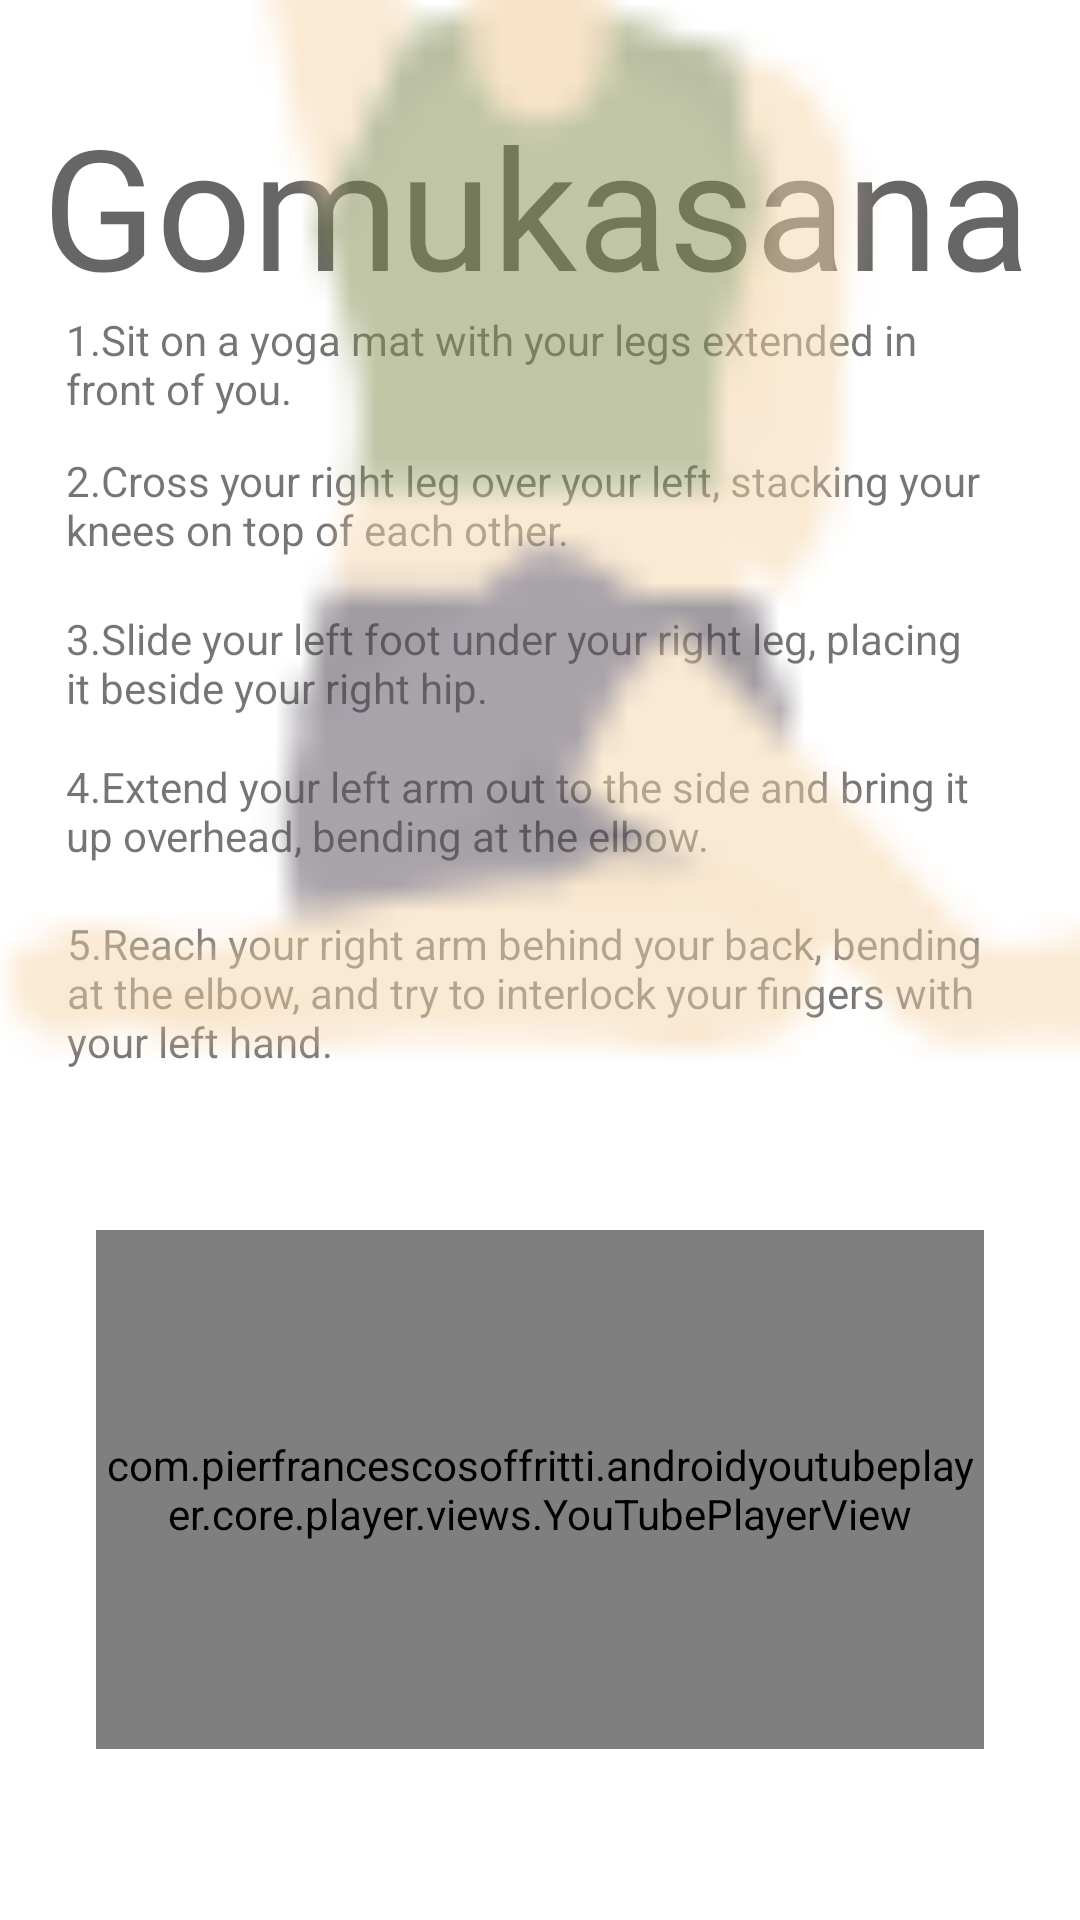

Produce the Android XML layout that renders to this screen, including the resource entries it uses.
<!-- AndroidManifest.xml: application theme Theme.MadProject -->
<!-- res/layout/activity_tadasana.xml -->
<?xml version="1.0" encoding="utf-8"?>
<androidx.constraintlayout.widget.ConstraintLayout xmlns:android="http://schemas.android.com/apk/res/android"
    xmlns:app="http://schemas.android.com/apk/res-auto"
    xmlns:tools="http://schemas.android.com/tools"
    android:id="@+id/l"
    android:layout_width="match_parent"
    android:layout_height="match_parent"
    tools:context=".tadasana">

    <TextView
        android:id="@+id/padm4"
        android:layout_width="309dp"
        android:layout_height="98dp"
        android:text="4.Extend your left arm out to the side and bring it up overhead, bending at the elbow."
        app:layout_constraintBottom_toBottomOf="parent"
        app:layout_constraintEnd_toEndOf="parent"
        app:layout_constraintHorizontal_bias="0.431"
        app:layout_constraintStart_toStartOf="parent"
        app:layout_constraintTop_toTopOf="parent"
        app:layout_constraintVertical_bias="0.466" />

    <TextView
        android:id="@+id/padm5"
        android:layout_width="309dp"
        android:layout_height="98dp"
        android:text="5.Reach your right arm behind your back, bending at the elbow, and try to interlock your fingers with your left hand."
        app:layout_constraintBottom_toBottomOf="parent"
        app:layout_constraintEnd_toEndOf="parent"
        app:layout_constraintHorizontal_bias="0.441"
        app:layout_constraintStart_toStartOf="parent"
        app:layout_constraintTop_toTopOf="parent"
        app:layout_constraintVertical_bias="0.563" />

    <TextView
        android:id="@+id/padm7"
        android:layout_width="309dp"
        android:layout_height="98dp"
        android:text="3.Slide your left foot under your right leg, placing it beside your right hip."
        app:layout_constraintBottom_toBottomOf="parent"
        app:layout_constraintEnd_toEndOf="parent"
        app:layout_constraintHorizontal_bias="0.431"
        app:layout_constraintStart_toStartOf="parent"
        app:layout_constraintTop_toTopOf="parent"
        app:layout_constraintVertical_bias="0.375" />

    <TextView
        android:id="@+id/padm2"
        android:layout_width="309dp"
        android:layout_height="98dp"
        android:text="1.Sit on a yoga mat with your legs extended in front of you."
        app:layout_constraintBottom_toBottomOf="parent"
        app:layout_constraintEnd_toEndOf="parent"
        app:layout_constraintHorizontal_bias="0.431"
        app:layout_constraintStart_toStartOf="parent"
        app:layout_constraintTop_toTopOf="parent"
        app:layout_constraintVertical_bias="0.191" />

    <TextView
        android:id="@+id/padm3"
        android:layout_width="309dp"
        android:layout_height="98dp"
        android:text="2.Cross your right leg over your left, stacking your knees on top of each other."
        app:layout_constraintBottom_toBottomOf="parent"
        app:layout_constraintEnd_toEndOf="parent"
        app:layout_constraintHorizontal_bias="0.431"
        app:layout_constraintStart_toStartOf="parent"
        app:layout_constraintTop_toTopOf="parent"
        app:layout_constraintVertical_bias="0.278" />

    <TextView
        android:id="@+id/padm"
        android:layout_width="353dp"
        android:layout_height="78dp"
        android:fontFamily="@font/bm"
        android:text="Gomukasana"
        android:textAlignment="center"
        android:textAppearance="@style/TextAppearance.AppCompat.Display3"
        app:layout_constraintBottom_toBottomOf="parent"
        app:layout_constraintEnd_toEndOf="parent"
        app:layout_constraintHorizontal_bias="0.34"
        app:layout_constraintStart_toStartOf="parent"
        app:layout_constraintTop_toTopOf="parent"
        app:layout_constraintVertical_bias="0.055" />

    <ImageView
        android:id="@+id/imageView3"
        android:layout_width="538dp"
        android:layout_height="1102dp"
        android:alpha="0.5"
        app:layout_constraintBottom_toBottomOf="parent"
        app:layout_constraintEnd_toEndOf="parent"
        app:layout_constraintHorizontal_bias="0.503"
        app:layout_constraintStart_toStartOf="parent"
        app:srcCompat="@drawable/gomukasana_icon" />

    <com.pierfrancescosoffritti.androidyoutubeplayer.core.player.views.YouTubePlayerView
        android:id="@+id/youtube_player_view"
        android:layout_width="296dp"
        android:layout_height="173dp"

        app:autoPlay="false"
        app:layout_constraintBottom_toBottomOf="parent"
        app:layout_constraintEnd_toEndOf="parent"
        app:layout_constraintStart_toStartOf="parent"
        app:layout_constraintTop_toTopOf="parent"
        app:layout_constraintVertical_bias="0.878"
        app:videoId="6j3vnZEF_Oc" />

</androidx.constraintlayout.widget.ConstraintLayout>
<!-- resources referenced by this layout -->
<resources>
  <!-- drawable gomukasana_icon: png bitmap (drawable-v24, 2252 bytes) -->
  <style name="Theme.MadProject" parent="Theme.MaterialComponents.DayNight.NoActionBar">
          
          <item name="colorPrimary">@color/purple_500</item>
          <item name="colorPrimaryVariant">@color/purple_700</item>
          <item name="colorOnPrimary">@color/white</item>
          
          <item name="colorSecondary">@color/teal_200</item>
          <item name="colorSecondaryVariant">@color/teal_700</item>
          <item name="colorOnSecondary">@color/black</item>
          
          <item name="android:statusBarColor" tools:targetApi="l">?attr/colorPrimaryVariant</item>
          
      </style>
  <color name="purple_500">#ED5045</color>
  <color name="purple_700">#E88F89</color>
  <color name="white">#FFFFFFFF</color>
  <color name="teal_200">#FF03DAC5</color>
  <color name="teal_700">#FF018786</color>
  <color name="black">#FF000000</color>
</resources>
